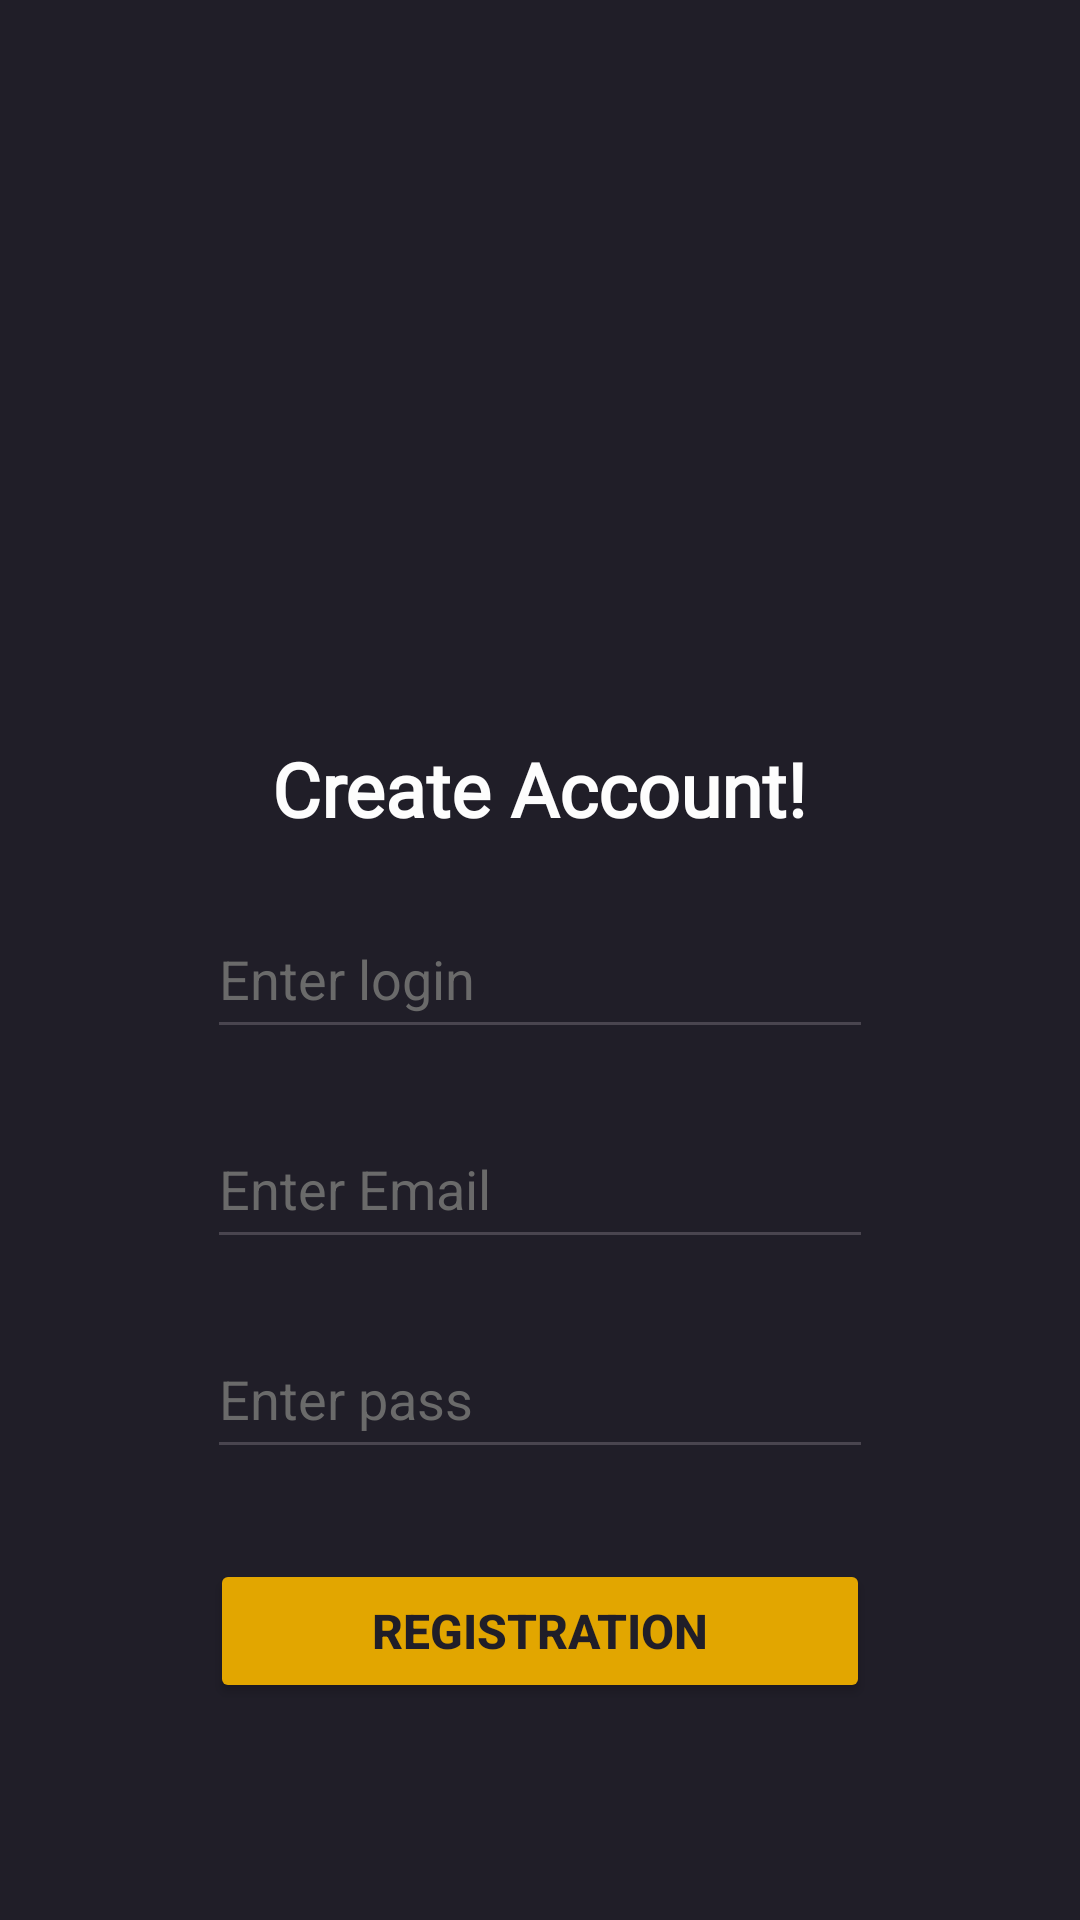

Reconstruct the res/layout file that produces this screen, plus the resources it refers to.
<!-- AndroidManifest.xml: application theme Theme.Android_kotlin_app -->
<!-- res/layout/activity_main.xml -->
<?xml version="1.0" encoding="utf-8"?>
<LinearLayout xmlns:android="http://schemas.android.com/apk/res/android"
    xmlns:app="http://schemas.android.com/apk/res-auto"
    xmlns:tools="http://schemas.android.com/tools"
    android:layout_width="match_parent"
    android:layout_height="match_parent"
    android:orientation="vertical"
    android:background="@color/back"
    tools:context=".MainActivity">

    <ImageView
        android:id="@+id/main_logo"
        android:layout_width="match_parent"
        android:layout_height="76dp"
        app:srcCompat="@drawable/ic_launcher_foreground" />

    <TextView
        android:layout_width="wrap_content"
        android:layout_height="wrap_content"
        android:fontFamily="@font/inter_bold"
        android:textColor="#fdfdfd"
        android:layout_gravity="center"
        android:layout_marginTop="170dp"
        android:textSize="25sp"
        android:textStyle="bold"
        android:text="@string/main_title" />

    <EditText
        android:id="@+id/user_login"
        android:layout_width="222dp"
        android:layout_height="50dp"
        android:ems="10"
        android:inputType="text"
        android:textColorHint="#6a6a6a"
        android:layout_marginTop="20dp"
        android:layout_gravity="center"
        android:hint="Enter login"
        android:textColor="#fdfdfd" />

    <EditText
        android:id="@+id/user_email"
        android:layout_width="222dp"
        android:layout_height="50dp"
        android:ems="10"
        android:inputType="textEmailAddress"
        android:textColorHint="#6a6a6a"
        android:layout_marginTop="20dp"
        android:layout_gravity="center"
        android:hint="Enter Email"
        android:textColor="#fdfdfd" />

    <EditText
        android:id="@+id/user_password"
        android:layout_width="222dp"
        android:layout_height="50dp"
        android:ems="10"
        android:inputType="textPassword"
        android:textColorHint="#6a6a6a"
        android:layout_marginTop="20dp"
        android:layout_gravity="center"
        android:hint="Enter pass"
        android:textColor="#fdfdfd" />

    <Button
        android:id="@+id/button_reg"
        android:layout_width="220dp"
        android:layout_height="wrap_content"
        android:layout_marginTop="30dp"
        android:layout_gravity="center"
        android:textStyle="bold"
        android:backgroundTint="#e2a600"
        android:textColor="@color/back"
        android:textSize="16dp"
        android:text="REGISTRATION" />


</LinearLayout>
<!-- resources referenced by this layout -->
<resources>
  <color name="back">#201E28</color>
  <string name="main_title">Create Account!</string>
  <style name="Theme.Android_kotlin_app" parent="Base.Theme.Android_kotlin_app" />
  <style name="Base.Theme.Android_kotlin_app" parent="Theme.Material3.DayNight.NoActionBar">
          
          
      </style>
</resources>
